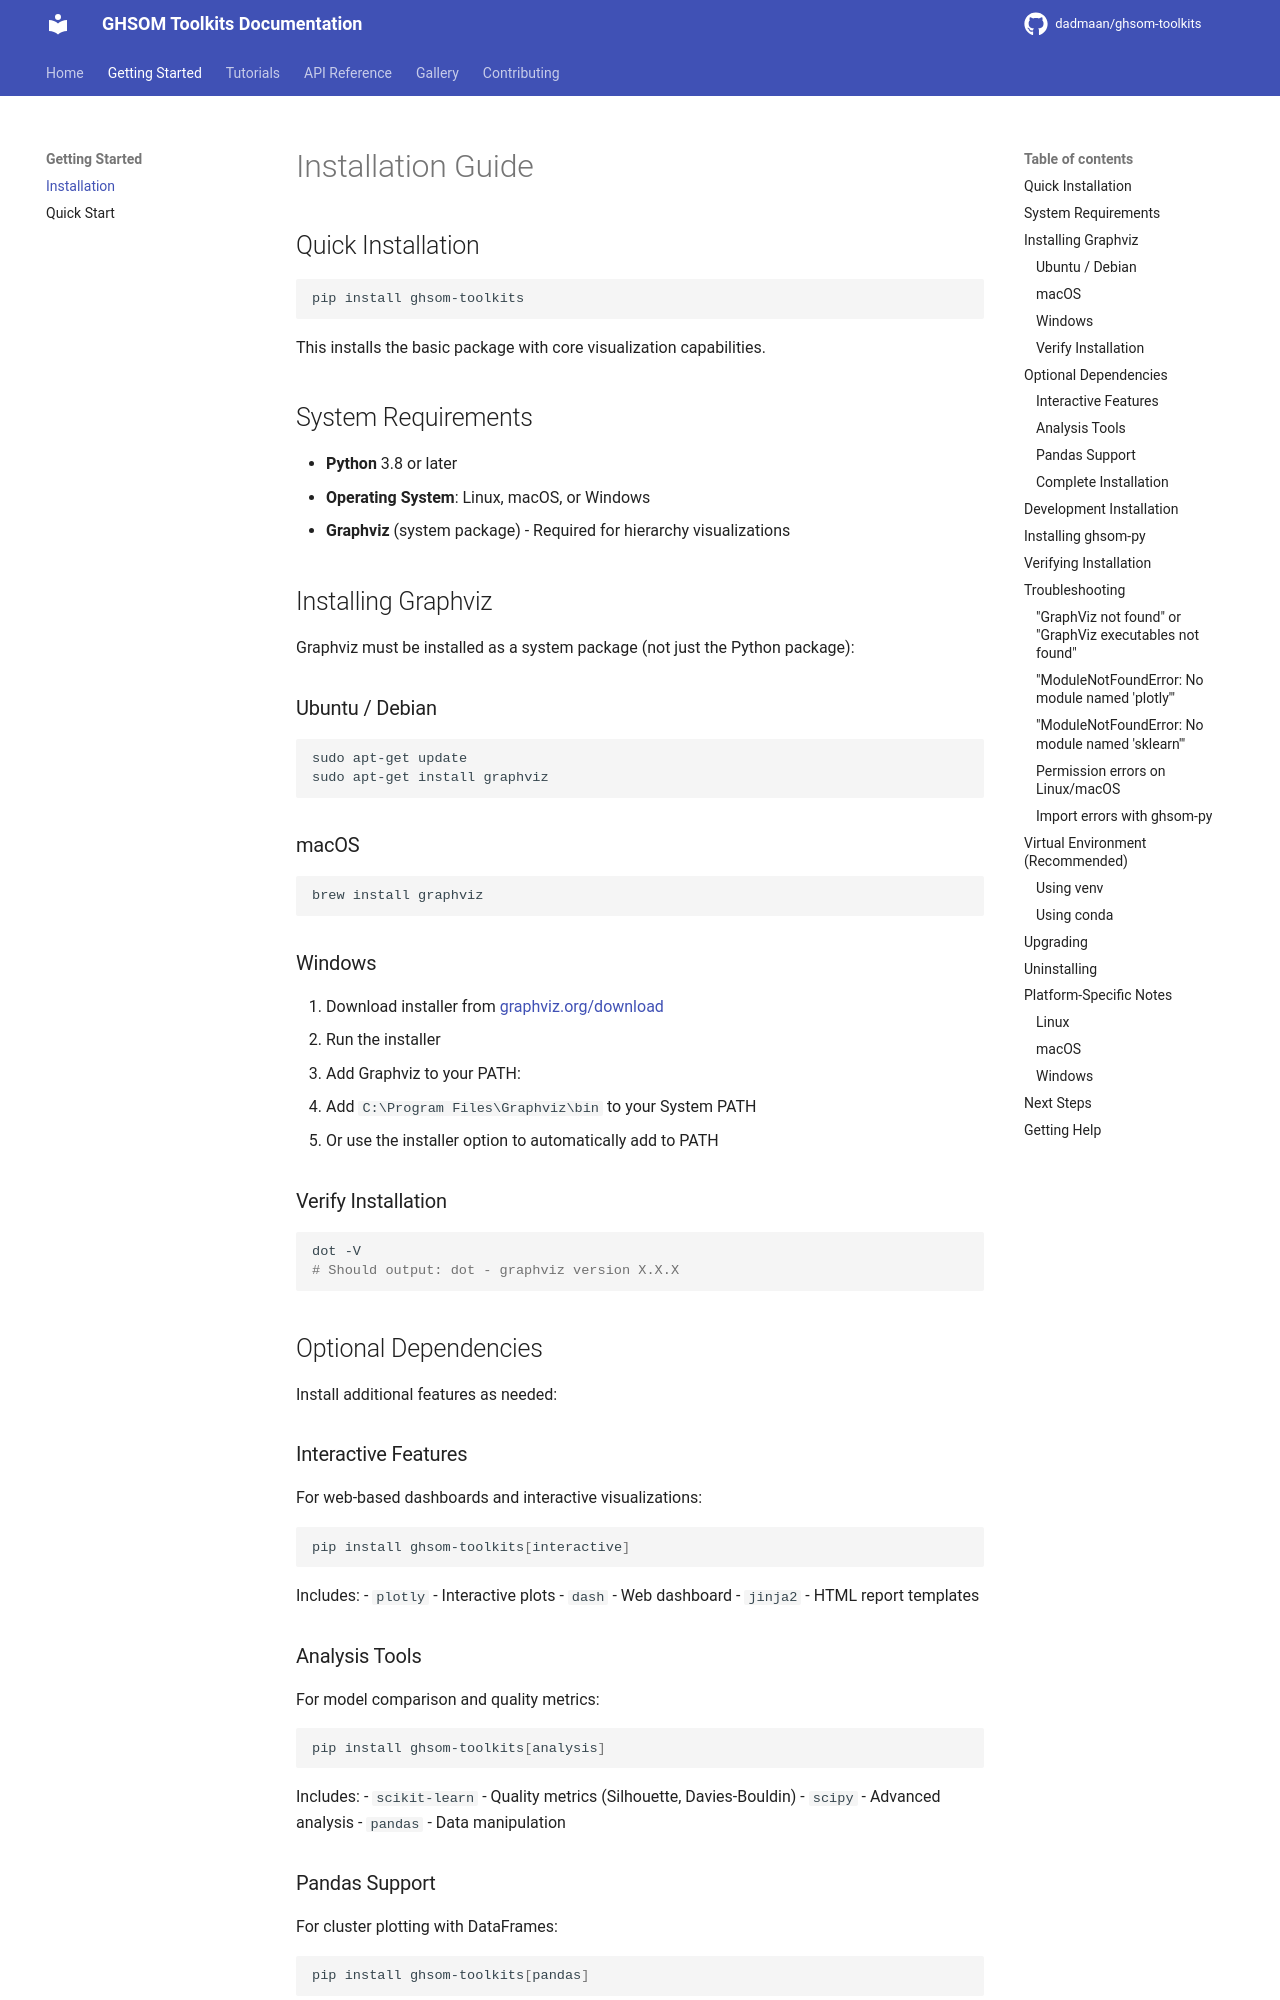

repository: dadmaan/ghsom-toolkits · page: installation/index.html · generator: mkdocs

# Installation Guide

## Quick Installation

```bash
pip install ghsom-toolkits
```

This installs the basic package with core visualization capabilities.

## System Requirements

- **Python** 3.8 or later
- **Operating System**: Linux, macOS, or Windows
- **Graphviz** (system package) - Required for hierarchy visualizations

## Installing Graphviz

Graphviz must be installed as a system package (not just the Python package):

### Ubuntu / Debian

```bash
sudo apt-get update
sudo apt-get install graphviz
```

### macOS

```bash
brew install graphviz
```

### Windows

1. Download installer from [graphviz.org/download](https://graphviz.org/download/)
2. Run the installer
3. Add Graphviz to your PATH:
   - Add `C:\Program Files\Graphviz\bin` to your System PATH
   - Or use the installer option to automatically add to PATH

### Verify Installation

```bash
dot -V
# Should output: dot - graphviz version X.X.X
```

## Optional Dependencies

Install additional features as needed:

### Interactive Features

For web-based dashboards and interactive visualizations:

```bash
pip install ghsom-toolkits[interactive]
```

Includes:
- `plotly` - Interactive plots
- `dash` - Web dashboard
- `jinja2` - HTML report templates

### Analysis Tools

For model comparison and quality metrics:

```bash
pip install ghsom-toolkits[analysis]
```

Includes:
- `scikit-learn` - Quality metrics (Silhouette, Davies-Bouldin)
- `scipy` - Advanced analysis
- `pandas` - Data manipulation

### Pandas Support

For cluster plotting with DataFrames:

```bash
pip install ghsom-toolkits[pandas]
```

### Complete Installation

Install everything:

```bash
pip install ghsom-toolkits[all]
```

Equivalent to:
```bash
pip install ghsom-toolkits[pandas,interactive,analysis]
```
